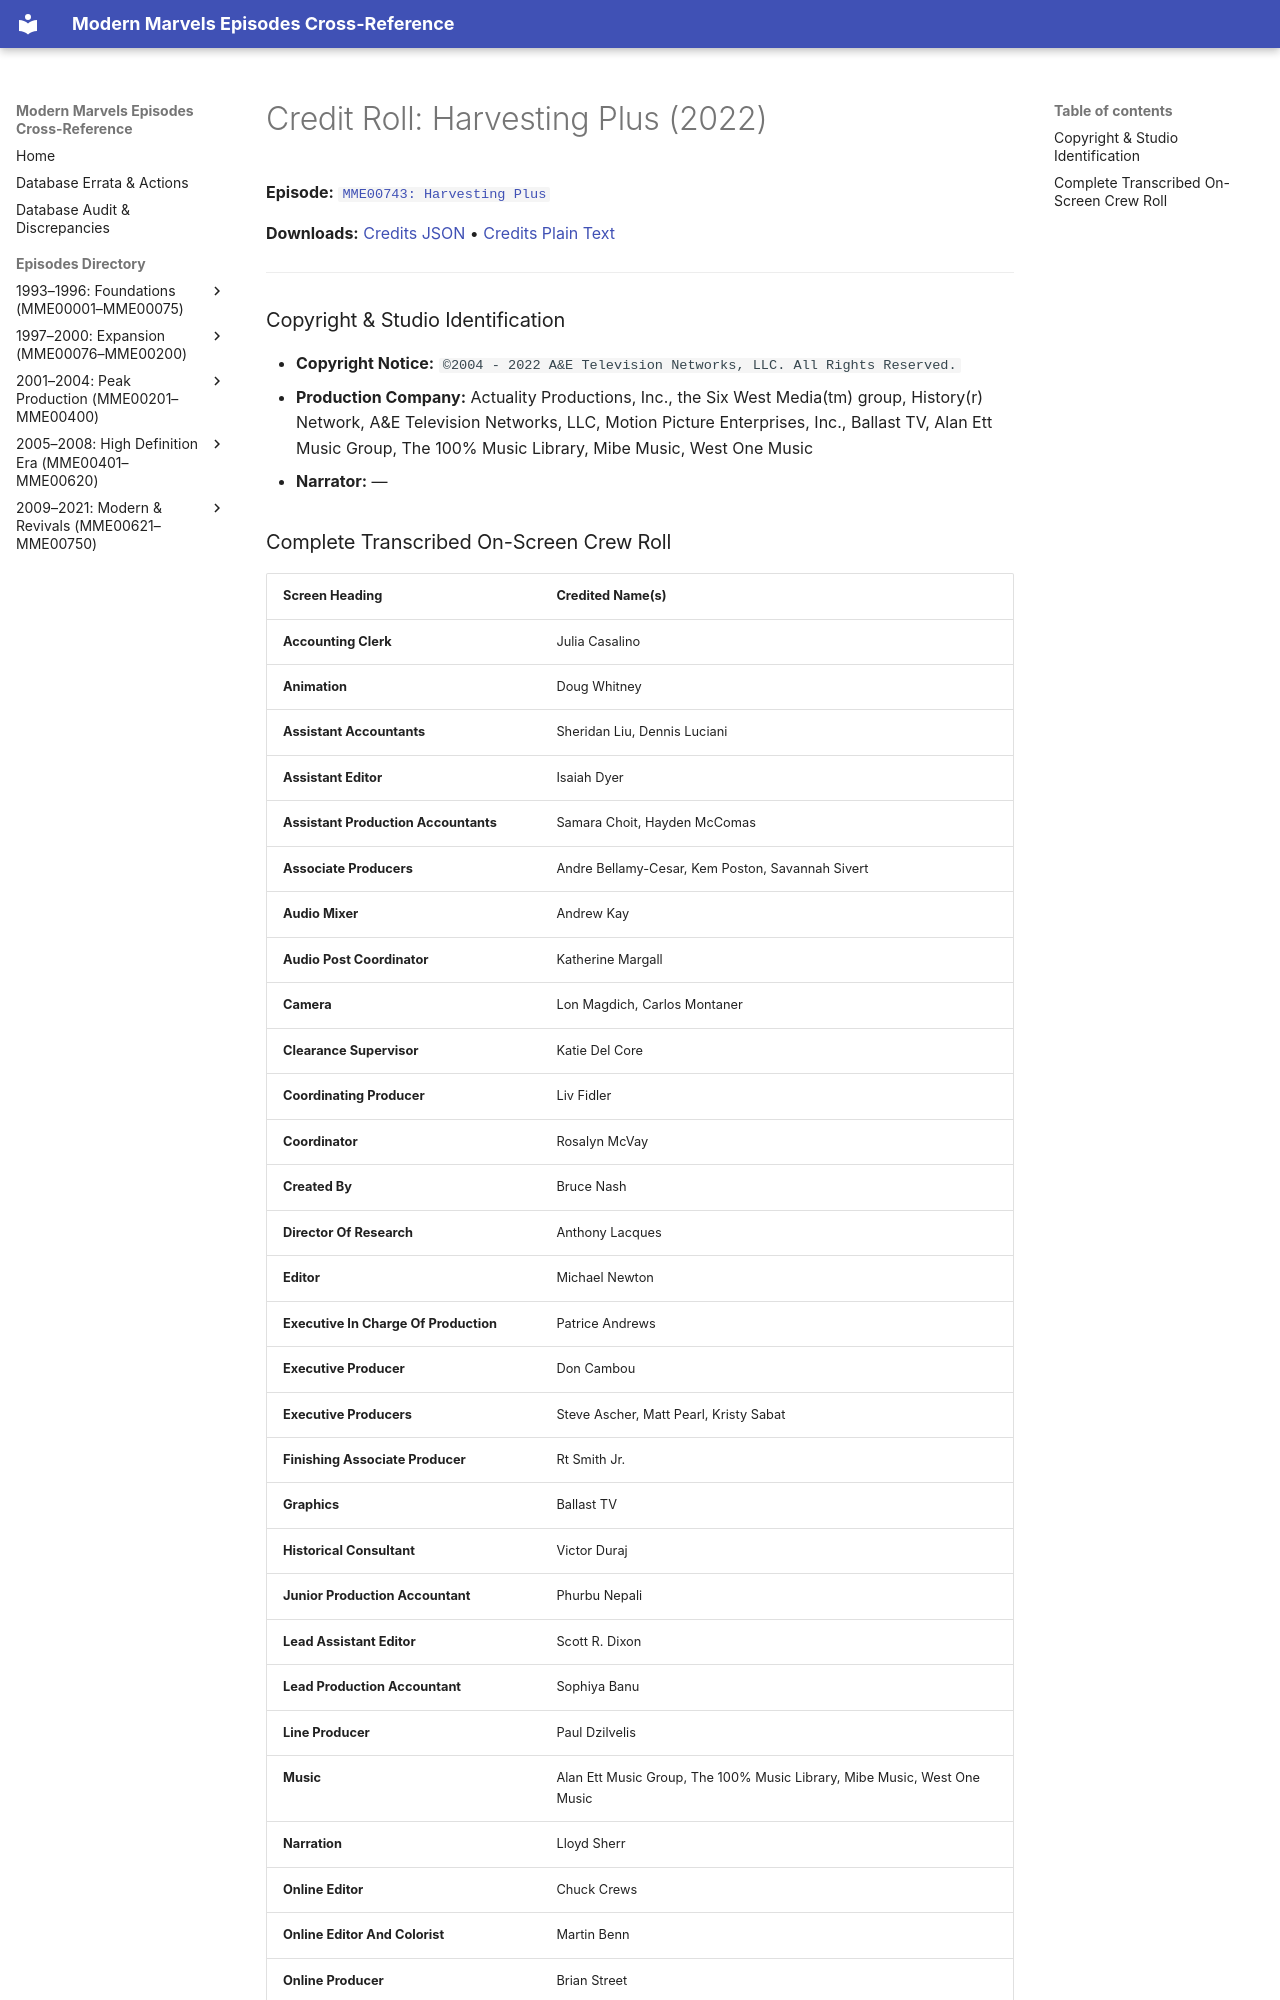

repository: ModernMarvelsFan/ModernMarvels · page: credits/MME00743-credits/index.html · generator: mkdocs

# Credit Roll: Harvesting Plus (2022)
**Episode:** [`MME00743: Harvesting Plus`](../episodes/MME00743.md)

**Downloads:** [Credits JSON](json/MME00743-credits.json) • [Credits Plain Text](txt/MME00743-credits.txt)

---

### Copyright & Studio Identification
* **Copyright Notice:** `©2004 - 2022 A&E Television Networks, LLC. All Rights Reserved.`
* **Production Company:** Actuality Productions, Inc., the Six West Media(tm) group, History(r) Network, A&E Television Networks, LLC, Motion Picture Enterprises, Inc., Ballast TV, Alan Ett Music Group, The 100% Music Library, Mibe Music, West One Music
* **Narrator:** —
